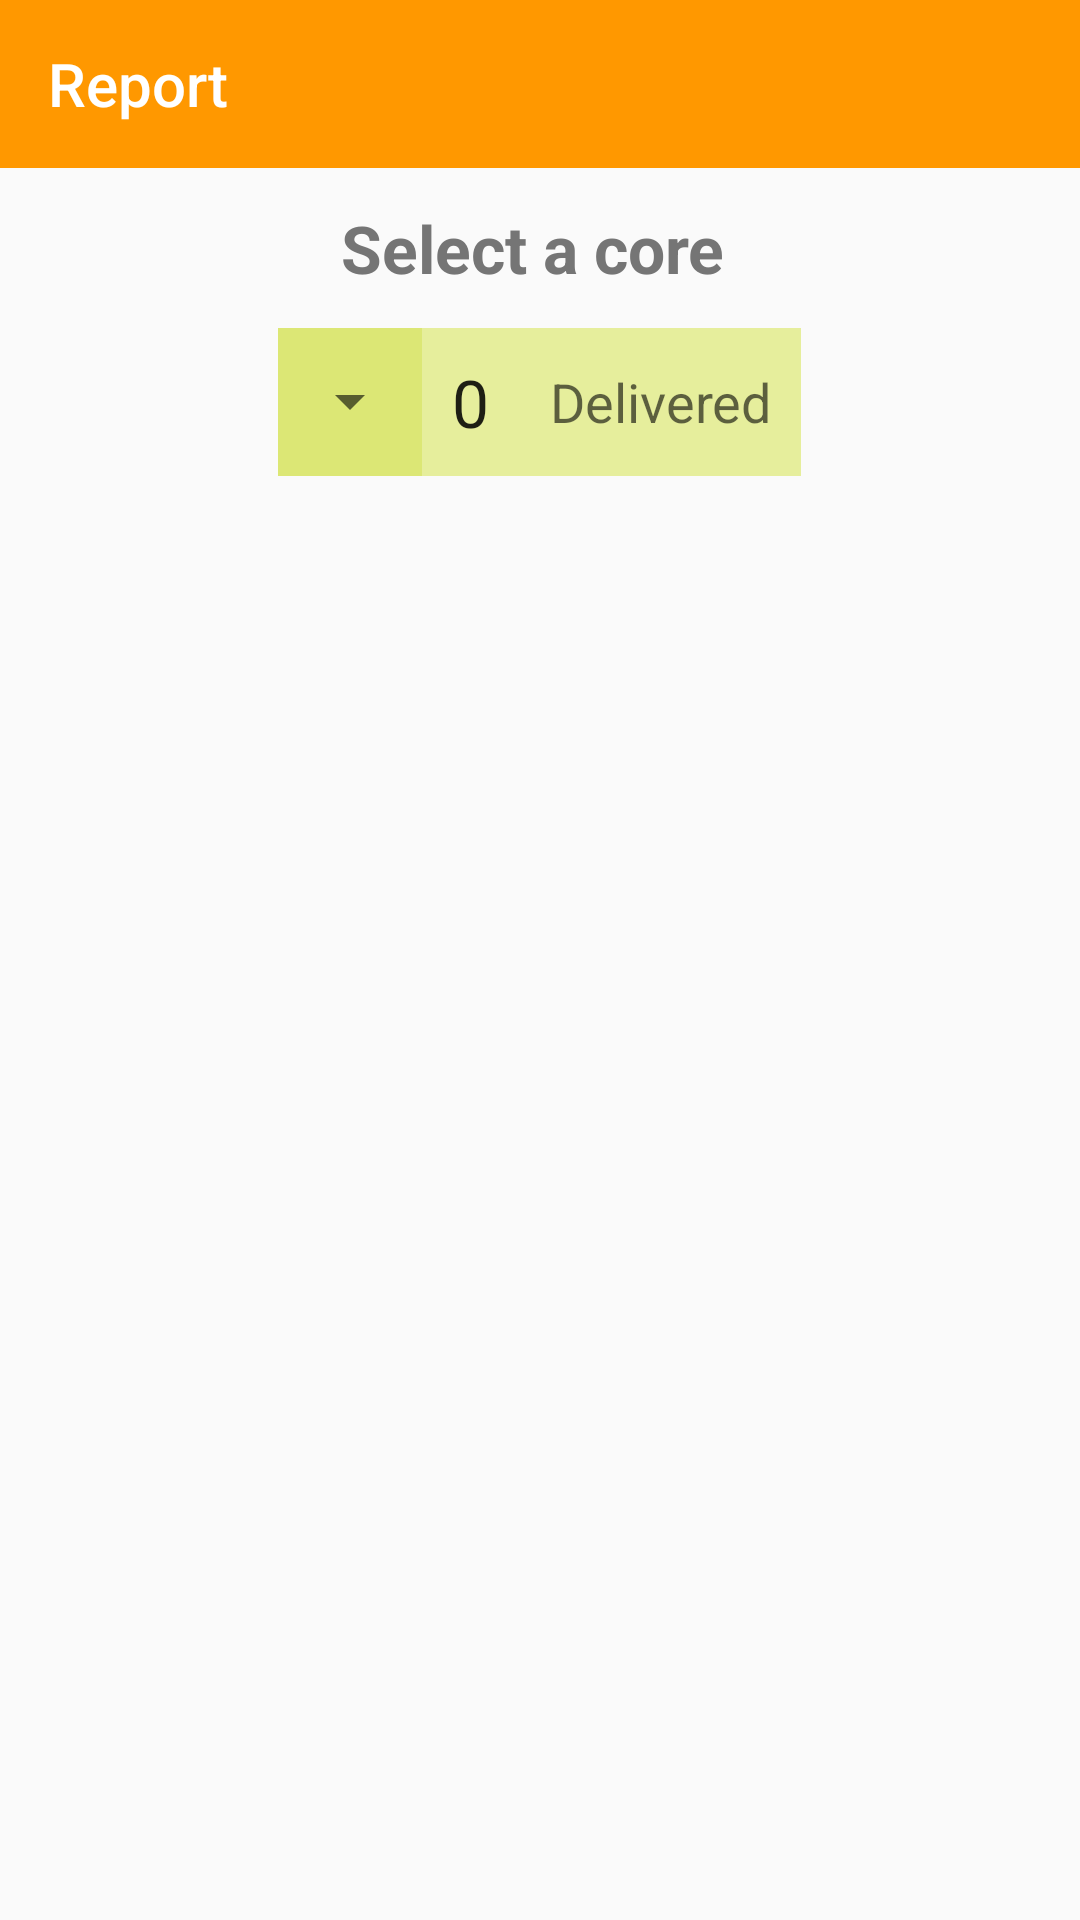

Here is an Android app screen rendered from its layout file. Give the layout XML and the strings, colors and styles it references.
<!-- AndroidManifest.xml: application theme AppTheme.NoActionBar -->
<!-- res/layout/activity_report.xml -->
<?xml version="1.0" encoding="utf-8"?>
<LinearLayout xmlns:android="http://schemas.android.com/apk/res/android"
    xmlns:app="http://schemas.android.com/apk/res-auto"
    xmlns:tools="http://schemas.android.com/tools"
    android:layout_width="match_parent"
    android:layout_height="match_parent"
    android:orientation="vertical"
    tools:context=".report.ReportActivity">

    <androidx.appcompat.widget.Toolbar
        android:id="@+id/report_toolbar"
        android:layout_width="match_parent"
        android:layout_height="wrap_content"
        style="@style/toolBar"
        app:titleTextColor="@android:color/white"
        app:layout_scrollFlags="scroll|enterAlways"
        app:title="Report"/>

    <TextView
        android:layout_width="match_parent"
        android:layout_height="wrap_content"
        style="@style/subTittleAlertDialog"
        android:padding="12dp"
        android:text="Select a core "/>

    <LinearLayout
        android:layout_width="wrap_content"
        android:layout_height="wrap_content"
        android:layout_gravity="center"
        android:background="@color/colorPrimaryLight"
        android:orientation="horizontal">
        <Spinner
            android:layout_width="wrap_content"
            android:layout_height="35sp"
            android:layout_gravity="center_horizontal|center_vertical"
            android:id="@+id/resultSpinner"/>
        <TextView
            android:layout_width="wrap_content"
            android:layout_height="wrap_content"
            android:textAppearance="?android:textAppearanceLarge"
            android:gravity="center"
            android:background="#e6ee9c"
            android:padding="10dp"
            android:layout_toRightOf="@+id/resultSpinner"
            android:id="@+id/txtShowReport"
            android:text="0"/>
        <TextView
            android:layout_width="wrap_content"
            android:layout_height="match_parent"
            android:textAppearance="?android:textAppearanceMedium"
            android:gravity="center"
            android:background="#e6ee9c"
            android:padding="10dp"
            android:layout_toRightOf="@+id/resultSpinner"
            android:id="@+id/delivered"
            android:text="@string/delivered"/>
    </LinearLayout>
    <androidx.recyclerview.widget.RecyclerView
        android:layout_width="wrap_content"
        android:layout_gravity="center"
        android:padding="15dp"
        android:layout_height="wrap_content"
        android:id="@+id/ReportRecyclerView"/>
</LinearLayout>
<!-- resources referenced by this layout -->
<resources>
  <color name="colorPrimaryLight">#dce775</color>
  <string name="delivered">Delivered</string>
  <style name="subTittleAlertDialog">
          <item name="android:textAppearance">?android:textAppearanceLarge</item>
          <item name="android:textStyle">bold</item>
          <item name="android:gravity">center</item>
          <item name="android:layout_gravity">center</item>
          <item name="android:padding">5dp</item>
          <item name="android:textColor">@color/secondaryText</item>
      </style>
  <style name="toolBar">
          <item name="android:background">@color/colorPrimary</item>
          <item name="titleTextColor">@android:color/white</item>
          <item name="android:textAppearance">?android:textAppearanceLarge</item>
      </style>
  <style name="AppTheme.NoActionBar">
          <item name="android:windowSharedElementEnterTransition">@android:transition/move</item>
          <item name="android:windowSharedElementExitTransition">@android:transition/move</item>
          <item name="colorPrimary">@color/colorPrimary</item>
          <item name="colorPrimaryDark">@color/colorPrimaryDark</item>
          <item name="colorAccent">@color/colorAccent</item>
          <item name="windowNoTitle">true</item>
      </style>
  <color name="secondaryText">#757575</color>
  <color name="colorPrimary">#FF9800</color>
  <color name="colorPrimaryDark">#F57C00</color>
  <color name="colorAccent">#607D8B</color>
</resources>
